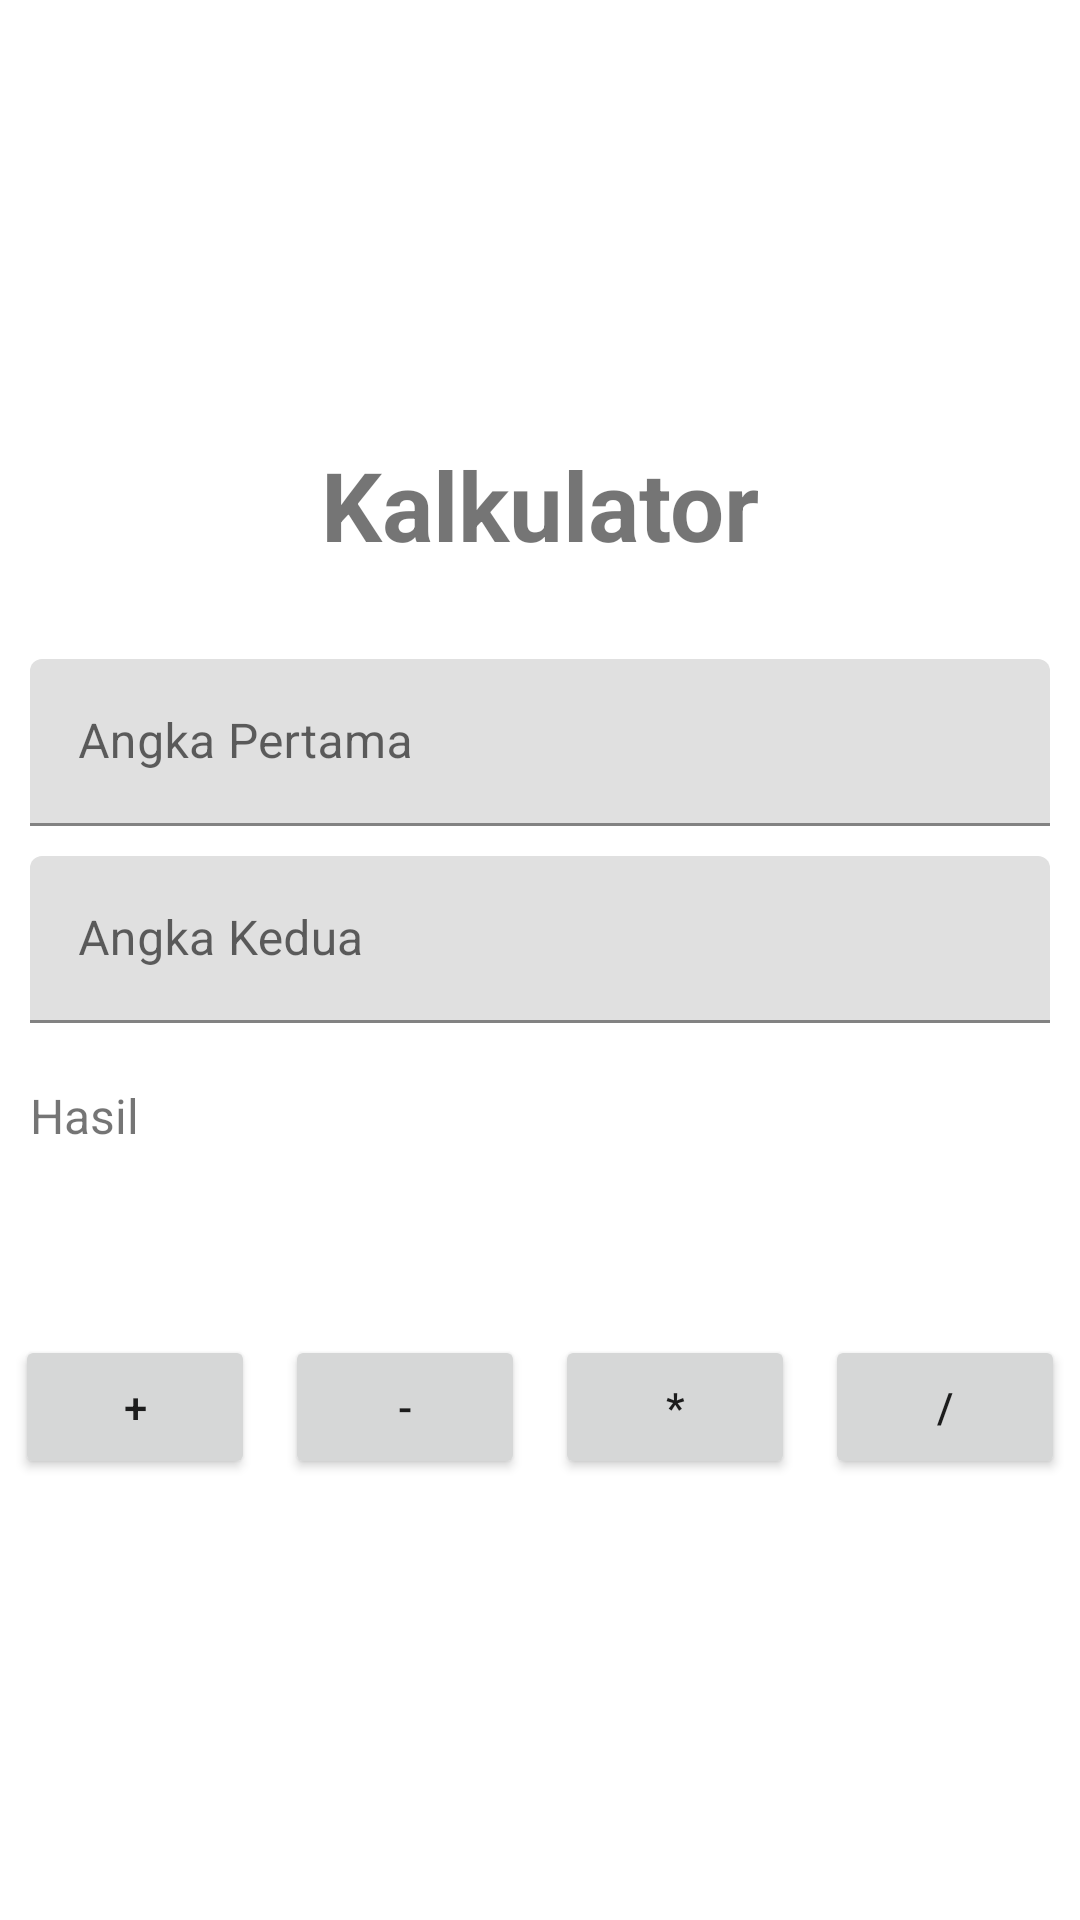

Write the Android layout XML for this screen, with the resource values it uses.
<!-- AndroidManifest.xml: application theme Theme.UpgradingPertama -->
<!-- res/layout/activity_calculator.xml -->
<?xml version="1.0" encoding="utf-8"?>
<RelativeLayout xmlns:android="http://schemas.android.com/apk/res/android"
    xmlns:app="http://schemas.android.com/apk/res-auto"
    xmlns:tools="http://schemas.android.com/tools"
    android:layout_width="match_parent"
    android:layout_height="match_parent"
    tools:context=".CalculatorActivity">

    <LinearLayout
        android:layout_width="match_parent"
        android:layout_height="wrap_content"
        android:orientation="vertical"
        android:layout_centerInParent="true">

        <TextView
            android:layout_width="wrap_content"
            android:layout_height="wrap_content"
            android:text="Kalkulator"
            android:textSize="32sp"
            android:textStyle="bold"
            android:layout_gravity="center_horizontal"
            android:layout_marginBottom="30dp"/>

        <com.google.android.material.textfield.TextInputLayout
            android:layout_width="match_parent"
            android:layout_height="wrap_content"
            android:hint="Angka Pertama"
            android:layout_marginHorizontal="10dp">

            <com.google.android.material.textfield.TextInputEditText
                android:id="@+id/txt_firstNumber_calculator"
                android:layout_width="match_parent"
                android:layout_height="wrap_content" />

        </com.google.android.material.textfield.TextInputLayout>

        <com.google.android.material.textfield.TextInputLayout
            android:layout_width="match_parent"
            android:layout_height="wrap_content"
            android:hint="Angka Kedua"
            android:layout_marginHorizontal="10dp"
            android:layout_marginTop="10dp">

            <com.google.android.material.textfield.TextInputEditText
                android:id="@+id/txt_secondNumber_calculator"
                android:layout_width="match_parent"
                android:layout_height="wrap_content" />

        </com.google.android.material.textfield.TextInputLayout>

        <TextView
            android:layout_width="wrap_content"
            android:layout_height="wrap_content"
            android:text="Hasil"
            android:layout_marginTop="20dp"
            android:layout_marginLeft="10dp"
            android:textSize="16sp"/>

        <TextView
            android:id="@+id/tv_result_calculator"
            android:layout_width="wrap_content"
            android:layout_height="wrap_content"
            android:layout_marginLeft="10dp"
            android:textSize="24sp" />

        <LinearLayout
            android:layout_width="wrap_content"
            android:layout_height="wrap_content"
            android:layout_gravity="center_horizontal"
            android:layout_marginTop="30dp"
            android:orientation="horizontal">

            <Button
                android:id="@+id/btn_add_calculator"
                android:layout_width="80dp"
                android:layout_height="wrap_content"
                android:text="+"
                android:layout_marginRight="10dp"/>

            <Button
                android:id="@+id/btn_subtract_calculator"
                android:layout_width="80dp"
                android:layout_height="wrap_content"
                android:text="-"
                android:layout_marginRight="10dp"/>

            <Button
                android:id="@+id/btn_multiply_calculator"
                android:layout_width="80dp"
                android:layout_height="wrap_content"
                android:text="*"
                android:layout_marginRight="10dp"/>

            <Button
                android:id="@+id/btn_divide_calculator"
                android:layout_width="80dp"
                android:layout_height="wrap_content"
                android:text="/"/>

        </LinearLayout>

    </LinearLayout>

</RelativeLayout>
<!-- resources referenced by this layout -->
<resources>
  <style name="Theme.UpgradingPertama" parent="Theme.MaterialComponents.DayNight.DarkActionBar">
          
          <item name="colorPrimary">@color/purple_500</item>
          <item name="colorPrimaryVariant">@color/purple_700</item>
          <item name="colorOnPrimary">@color/white</item>
          
          <item name="colorSecondary">@color/teal_200</item>
          <item name="colorSecondaryVariant">@color/teal_700</item>
          <item name="colorOnSecondary">@color/black</item>
          
          <item name="android:statusBarColor" tools:targetApi="l">?attr/colorPrimaryVariant</item>
          
      </style>
  <color name="purple_500">#FF6200EE</color>
  <color name="purple_700">#FF3700B3</color>
  <color name="white">#FFFFFFFF</color>
  <color name="teal_200">#FF03DAC5</color>
  <color name="teal_700">#FF018786</color>
  <color name="black">#FF000000</color>
</resources>
